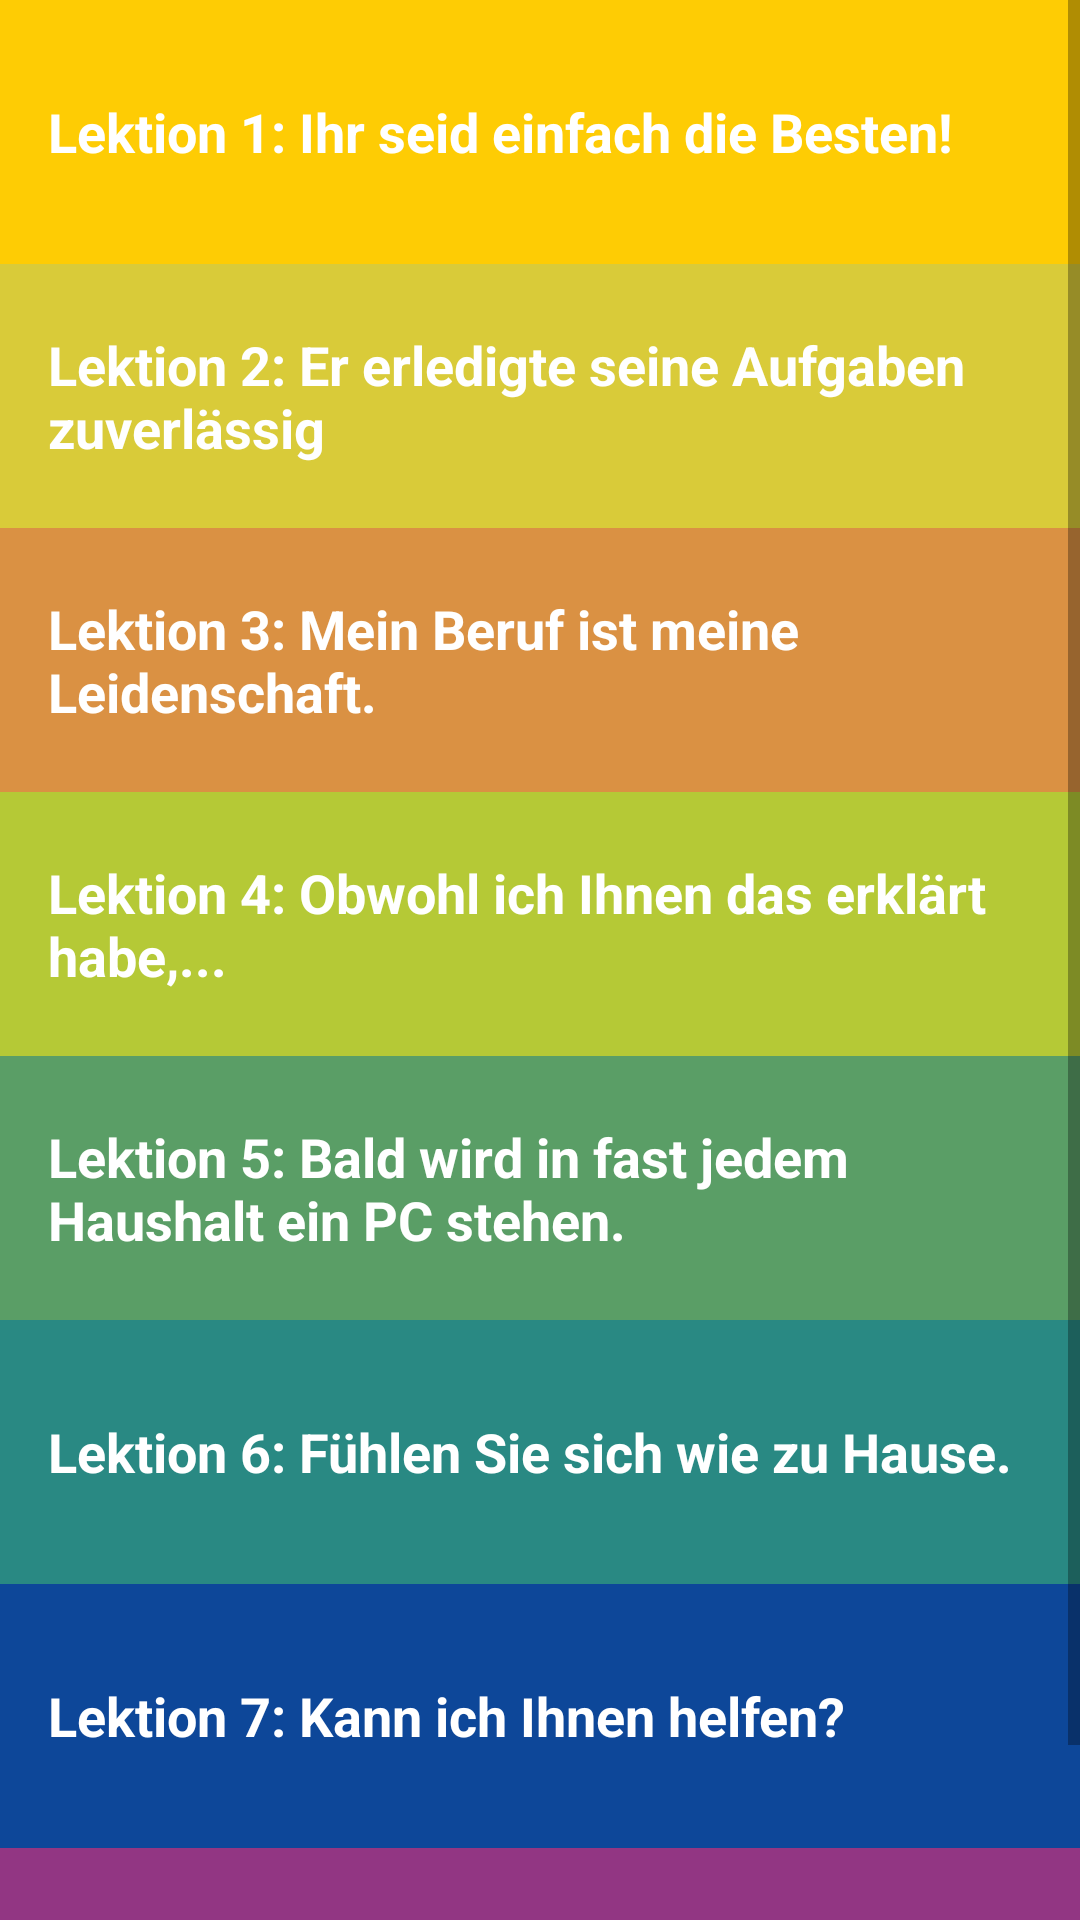

Here is an Android app screen rendered from its layout file. Give the layout XML and the strings, colors and styles it references.
<!-- AndroidManifest.xml: application theme AppTheme -->
<!-- res/layout/content_main.xml -->
<?xml version="1.0" encoding="utf-8"?>
<LinearLayout xmlns:android="http://schemas.android.com/apk/res/android"
    xmlns:app="http://schemas.android.com/apk/res-auto"
    xmlns:tools="http://schemas.android.com/tools"
    android:layout_width="match_parent"
    android:layout_height="wrap_content"
    android:fitsSystemWindows="true"
    app:layout_behavior="@string/appbar_scrolling_view_behavior"
    tools:context="com.example.android.menschenb1.MainActivity"

    >


    <ScrollView xmlns:android="http://schemas.android.com/apk/res/android"
        android:layout_width="fill_parent"
        android:layout_height="fill_parent"
        android:fillViewport="true"
        android:scrollbarStyle="insideOverlay"
        android:scrollbars="vertical">

        <LinearLayout xmlns:android="http://schemas.android.com/apk/res/android"
            xmlns:app="http://schemas.android.com/apk/res-auto"
            xmlns:tools="http://schemas.android.com/tools"
            android:layout_width="match_parent"
            android:layout_height="wrap_content"
            android:background="@color/main_background_color"
            android:orientation="vertical"


            >


            <TextView

                android:id="@+id/lesson_1"
                style="@style/CategoryStyle"
                android:background="@color/lesson1_color"
                android:text="@string/lesson1_title" />

            <TextView

                android:id="@+id/lesson_2"
                style="@style/CategoryStyle"
                android:background="@color/lesson2_color"
                android:text="@string/lesson2_title" />

            <TextView

                android:id="@+id/lesson_3"
                style="@style/CategoryStyle"
                android:background="@color/lesson3_color"
                android:text="@string/lesson3_title" />

            <TextView

                android:id="@+id/lesson_4"
                style="@style/CategoryStyle"
                android:background="@color/lesson4_color"
                android:text="@string/lesson4_title" />

            <TextView

                android:id="@+id/lesson_5"
                style="@style/CategoryStyle"
                android:background="@color/lesson5_color"
                android:text="@string/lesson5_title" />

            <TextView

                android:id="@+id/lesson_6"
                style="@style/CategoryStyle"
                android:background="@color/lesson6_color"
                android:text="@string/lesson6_title" />

            <TextView

                android:id="@+id/lesson_7"
                style="@style/CategoryStyle"
                android:background="@color/lesson7_color"
                android:text="@string/lesson7_title" />

            <TextView

                android:id="@+id/lesson_8"
                style="@style/CategoryStyle"
                android:background="@color/lesson8_color"
                android:text="@string/lesson8_title" />


        </LinearLayout>


    </ScrollView>

</LinearLayout>
<!-- resources referenced by this layout -->
<resources>
  <color name="lesson1_color">#FECC04</color>
  <color name="lesson2_color">#D9CB39</color>
  <color name="lesson3_color">#DA9143</color>
  <color name="lesson4_color">#B5C936</color>
  <color name="lesson5_color">#5A9E66</color>
  <color name="lesson6_color">#298983</color>
  <color name="lesson7_color">#0D4799</color>
  <color name="lesson8_color">#923683</color>
  <color name="main_background_color">#ECEFF1</color>
  <string name="lesson1_title">Lektion 1: Ihr seid einfach die Besten!</string>
  <string name="lesson2_title">Lektion 2: Er erledigte seine Aufgaben zuverlässig</string>
  <string name="lesson3_title">Lektion 3: Mein Beruf ist meine Leidenschaft.</string>
  <string name="lesson4_title">Lektion 4: Obwohl ich Ihnen das erklärt habe,...</string>
  <string name="lesson5_title">Lektion 5: Bald wird in fast jedem Haushalt ein PC stehen.</string>
  <string name="lesson6_title">Lektion 6: Fühlen Sie sich wie zu Hause.</string>
  <string name="lesson7_title">Lektion 7: Kann ich Ihnen helfen?</string>
  <string name="lesson8_title">Lektion 8: Während andere lange nachdenken,...</string>
  <style name="CategoryStyle">
          <item name="android:layout_width">match_parent</item>
          <item name="android:layout_height">@dimen/main_layout_height</item>
          <item name="android:gravity">center_vertical</item>
          <item name="android:padding">16dp</item>
          <item name="android:textColor">@android:color/white</item>
          <item name="android:textStyle">bold</item>
          <item name="android:textAppearance">?android:textAppearanceMedium</item>
  
      </style>
  <style name="AppTheme" parent="Theme.AppCompat.Light.NoActionBar">
          
          <item name="colorPrimary">@color/colorPrimary</item>
          <item name="colorPrimaryDark">@color/colorPrimaryDark</item>
          <item name="colorAccent">@color/colorAccent</item>
  
  
      </style>
  <dimen name="main_layout_height">88dp</dimen>
  <color name="colorPrimary">#AE0B04</color>
  <color name="colorPrimaryDark">#AE0B04</color>
  <color name="colorAccent">#FF5722</color>
</resources>
